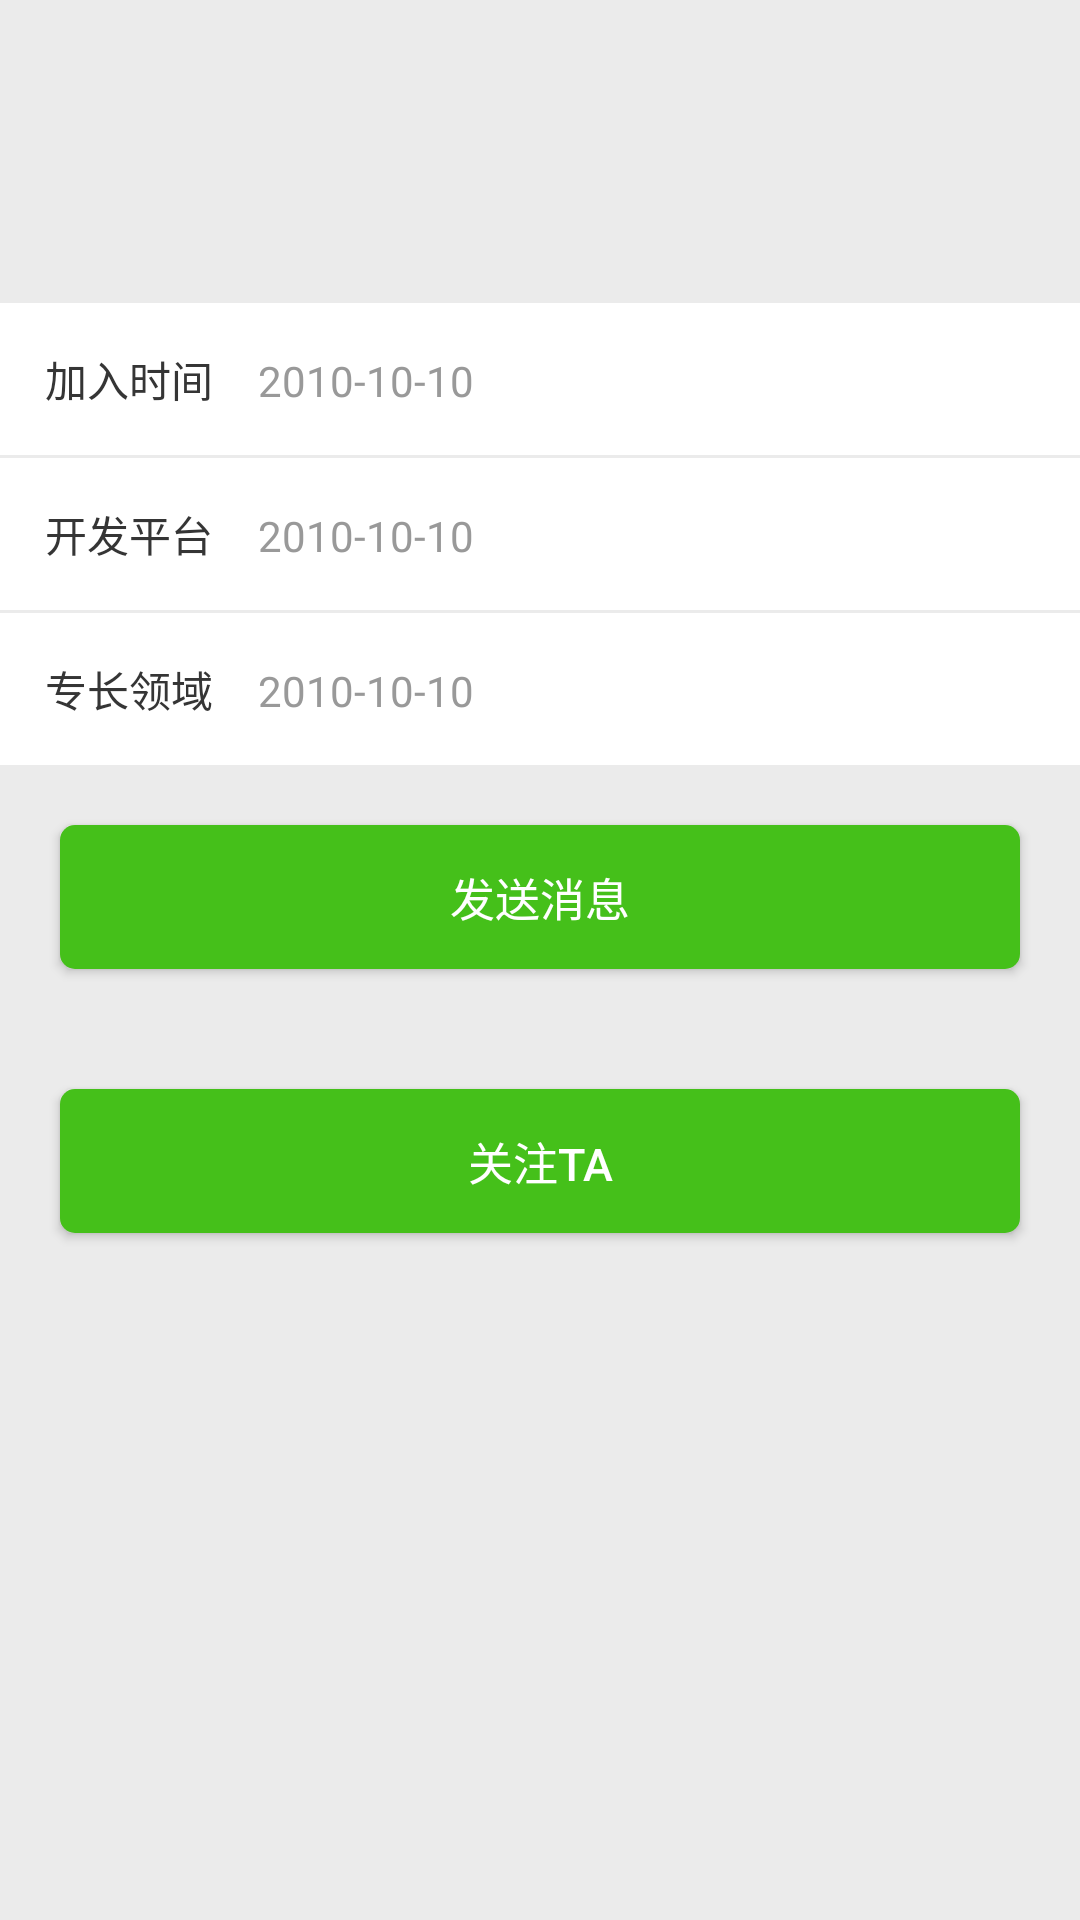

Layout XML and referenced resources for this Android screen:
<!-- AndroidManifest.xml: application theme AppTheme -->
<!-- res/layout/activity_user_detail_info.xml -->
<?xml version="1.0" encoding="utf-8"?>
<LinearLayout xmlns:android="http://schemas.android.com/apk/res/android"
    xmlns:tools="http://schemas.android.com/tools"
    android:layout_width="match_parent"
    android:layout_height="match_parent"
    android:orientation="vertical">

    <LinearLayout
        android:padding="20dp"
        android:gravity="center_vertical"
        android:layout_width="match_parent"
        android:layout_height="wrap_content"
        android:orientation="horizontal">

        <ImageView
            android:id="@+id/iv_portrait"
            android:background="@drawable/icon_dface"
            android:layout_marginRight="10dp"
            android:layout_width="60dp"
            android:layout_height="60dp" />

        <RelativeLayout
            android:layout_width="wrap_content"
            android:layout_height="wrap_content"
            android:orientation="vertical">

            <TextView
                android:id="@+id/tv_name"
                tools:text="火蚁"
                android:textSize="15sp"
                android:layout_marginRight="10dp"
                android:textColor="@color/frist_text_color"
                android:layout_width="wrap_content"
                android:layout_height="wrap_content" />

            <ImageView
                android:id="@+id/iv_gender"
                android:layout_toRightOf="@id/tv_name"
                android:src="@drawable/icon_boy"
                android:layout_width="15dp"
                android:layout_height="20dp" />

            <TextView
                android:id="@+id/tv_location"
                android:layout_below="@id/tv_name"
                android:layout_marginTop="5dp"
                tools:text="广东 茂名"
                android:textColor="@color/second_text_color"
                android:layout_width="wrap_content"
                android:layout_height="wrap_content" />
        </RelativeLayout>

    </LinearLayout>

    <LinearLayout
        style="@style/user_info_layout">

        <TextView
            android:text="加入时间"
            style="@style/user_info_left_text" />

        <TextView
            android:id="@+id/tv_time"
            android:text="2010-10-10"
            style="@style/user_info_right_text" />

    </LinearLayout>

    <LinearLayout
        style="@style/user_info_layout">

        <TextView
            android:text="开发平台"
            style="@style/user_info_left_text" />

        <TextView
            android:id="@+id/tv_devplatform"
            android:text="2010-10-10"
            style="@style/user_info_right_text" />

    </LinearLayout>

    <LinearLayout
        style="@style/user_info_layout">

        <TextView
            android:text="专长领域"
            style="@style/user_info_left_text" />

        <TextView
            android:id="@+id/tv_expertise"
            android:text="2010-10-10"
            style="@style/user_info_right_text" />

    </LinearLayout>

    <android.support.v7.widget.AppCompatButton
        android:id="@+id/bt_send_message"
        android:layout_margin="20dp"
        android:textColor="@color/white"
        android:background="@drawable/bt_green_bg"
        android:textSize="15sp"
        android:gravity="center"
        android:text="发送消息"
        android:layout_width="match_parent"
        android:layout_height="wrap_content" />

    <android.support.v7.widget.AppCompatButton
        android:layout_margin="20dp"
        android:background="@drawable/bt_green_bg"
        android:textColor="@color/white"
        android:textSize="15sp"
        android:gravity="center"
        android:text="关注Ta"
        android:layout_width="match_parent"
        android:layout_height="wrap_content" />


</LinearLayout>
<!-- resources referenced by this layout -->
<resources>
  <color name="frist_text_color">#353535</color>
  <color name="second_text_color">#999999</color>
  <color name="white">#FFFFFF</color>
  <!-- drawable bt_green_bg (drawable) -->
  <?xml version="1.0" encoding="utf-8"?>
  <selector
      xmlns:android="http://schemas.android.com/apk/res/android">
      <item android:state_checked="true" android:drawable="@drawable/bt_green_over" />
      <item android:state_focused="true" android:drawable="@drawable/bt_green_over" />
      <item android:state_selected="true" android:drawable="@drawable/bt_green_over" />
      <item android:state_pressed="true" android:drawable="@drawable/bt_green_over" />
      <item android:drawable="@drawable/bt_green_nor" />
  </selector>
  <style name="user_info_layout" parent="g_m_w">
          <item name="android:padding">15dp</item>
          <item name="android:layout_marginTop">1dp</item>
          <item name="android:background">@drawable/list_cell_bg</item>
      </style>
  <style name="user_info_left_text" parent="g_w_w">
          <item name="android:layout_marginRight">15dp</item>
          <item name="android:textColor">@color/frist_text_color</item>
      </style>
  <style name="user_info_right_text" parent="g_w_w">
          <item name="android:textColor">@color/second_text_color</item>
      </style>
  <style name="AppTheme" parent="Theme.AppCompat.Light.NoActionBar">
          
          <item name="colorPrimary">@color/colorPrimary</item>
          <item name="colorPrimaryDark">@color/colorPrimaryDark</item>
          <item name="android:windowBackground">@color/window_bg</item>
          <item name="actionBarTheme">@style/ThemeOverlay.AppCompat.Dark</item>
      </style>
  <!-- drawable bt_green_over (drawable) -->
  <?xml version="1.0" encoding="utf-8"?>
  <shape xmlns:android="http://schemas.android.com/apk/res/android"
      android:shape="rectangle">
      <corners android:radius="5dp" />
      <solid android:color="#298409" />
  </shape>
  <!-- drawable bt_green_nor (drawable) -->
  <?xml version="1.0" encoding="utf-8"?>
  <shape xmlns:android="http://schemas.android.com/apk/res/android"
      android:shape="rectangle">
      <corners android:radius="5dp" />
      <solid android:color="#45c01a" />
  </shape>
  <style name="g_m_w">
          <item name="android:layout_width">match_parent</item>
          <item name="android:layout_height">wrap_content</item>
      </style>
  <!-- drawable list_cell_bg (drawable) -->
  <?xml version="1.0" encoding="utf-8"?>
  <selector
      xmlns:android="http://schemas.android.com/apk/res/android">
      <item android:state_checked="true" android:drawable="@color/window_bg" />
      <item android:state_focused="true" android:drawable="@color/window_bg" />
      <item android:state_selected="true" android:drawable="@color/window_bg" />
      <item android:state_pressed="true" android:drawable="@color/window_bg" />
      <item android:drawable="@color/white" />
  </selector>
  <style name="g_w_w">
          <item name="android:layout_width">wrap_content</item>
          <item name="android:layout_height">wrap_content</item>
      </style>
  <color name="colorPrimary">#22292c</color>
  <color name="colorPrimaryDark">#282c2d</color>
  <color name="window_bg">#ebebeb</color>
</resources>
